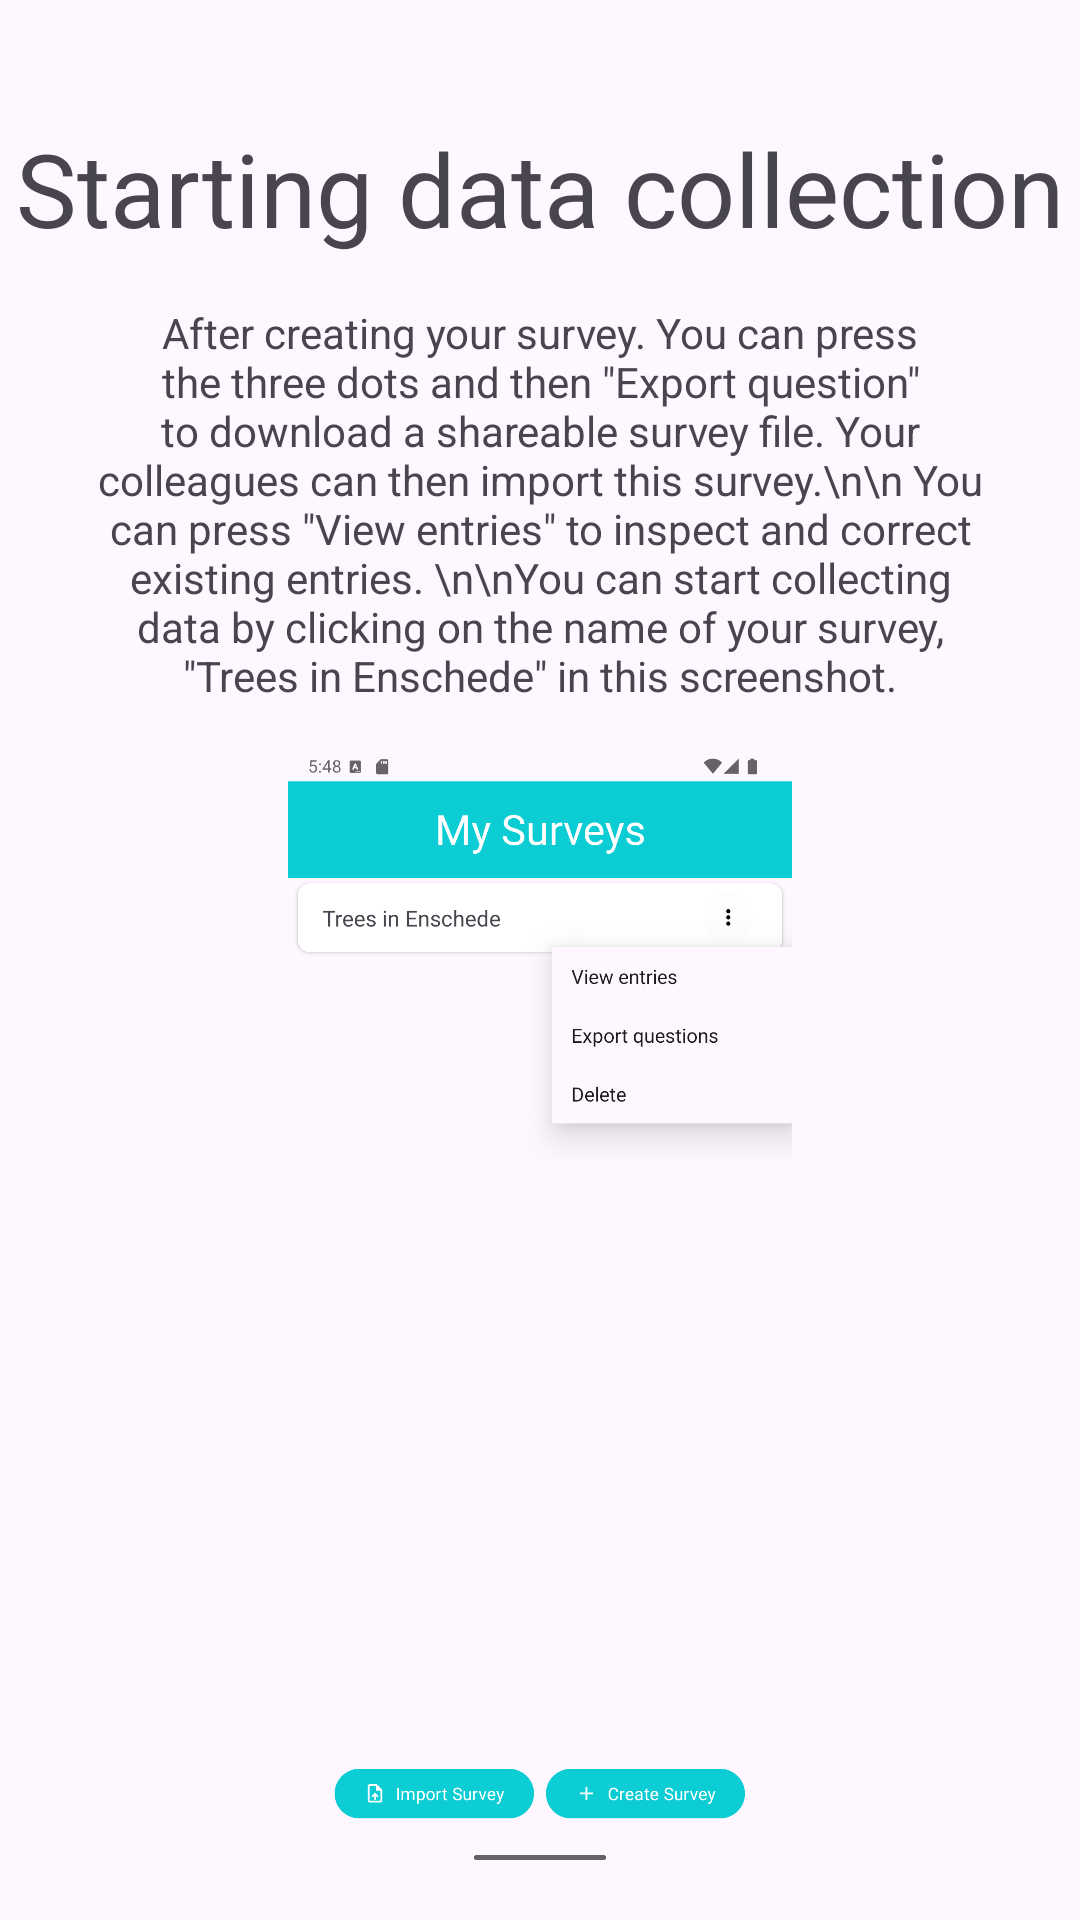

Reconstruct the res/layout file that produces this screen, plus the resources it refers to.
<!-- AndroidManifest.xml: application theme Theme.GNSS -->
<!-- res/layout/fragment_tutorial_p5.xml -->
<?xml version="1.0" encoding="utf-8"?>
<androidx.constraintlayout.widget.ConstraintLayout xmlns:android="http://schemas.android.com/apk/res/android"
    xmlns:app="http://schemas.android.com/apk/res-auto"
    xmlns:tools="http://schemas.android.com/tools"
    android:id="@+id/frameLayout3"
    android:layout_width="match_parent"
    android:layout_height="match_parent"
    tools:context=".TutorialP3">

    

    <TextView
        android:id="@+id/textView10"
        android:layout_width="wrap_content"
        android:layout_height="wrap_content"
        android:layout_marginTop="40dp"
        android:text="Starting data collection"
        android:textAppearance="@style/TextAppearance.AppCompat.Display1"
        app:layout_constraintEnd_toEndOf="parent"
        app:layout_constraintStart_toStartOf="parent"
        app:layout_constraintTop_toTopOf="parent" />

    <TextView
        android:id="@+id/textView11"
        android:layout_width="0dp"
        android:layout_height="wrap_content"
        android:layout_marginStart="32dp"
        android:layout_marginTop="16dp"
        android:layout_marginEnd="32dp"
        android:gravity="center"
        android:text="After creating your survey. You can press the three dots and then &quot;Export question&quot; to download a shareable survey file. Your colleagues can then import this survey.\n\n You can press &quot;View entries&quot; to inspect and correct existing entries. \n\nYou can start collecting data by clicking on the name of your survey, &quot;Trees in Enschede&quot; in this screenshot."
        app:layout_constraintEnd_toEndOf="parent"
        app:layout_constraintStart_toStartOf="parent"
        app:layout_constraintTop_toBottomOf="@+id/textView10" />

    <ImageView
        android:id="@+id/imageView2"
        android:layout_width="0dp"
        android:layout_height="0dp"
        android:layout_marginStart="16dp"
        android:layout_marginTop="16dp"
        android:layout_marginEnd="16dp"
        android:layout_marginBottom="16dp"
        android:src="@drawable/survey_opts"
        app:layout_constraintBottom_toBottomOf="parent"
        app:layout_constraintEnd_toEndOf="parent"
        app:layout_constraintStart_toStartOf="parent"
        app:layout_constraintTop_toBottomOf="@+id/textView11" />

</androidx.constraintlayout.widget.ConstraintLayout>
<!-- resources referenced by this layout -->
<resources>
  <!-- drawable survey_opts: png bitmap (drawable, 65380 bytes) -->
  <style name="Theme.GNSS" parent="Base.Theme.GNSS" />
  <style name="Base.Theme.GNSS" parent="Theme.Material3.DayNight.NoActionBar">
          
          
      </style>
</resources>
